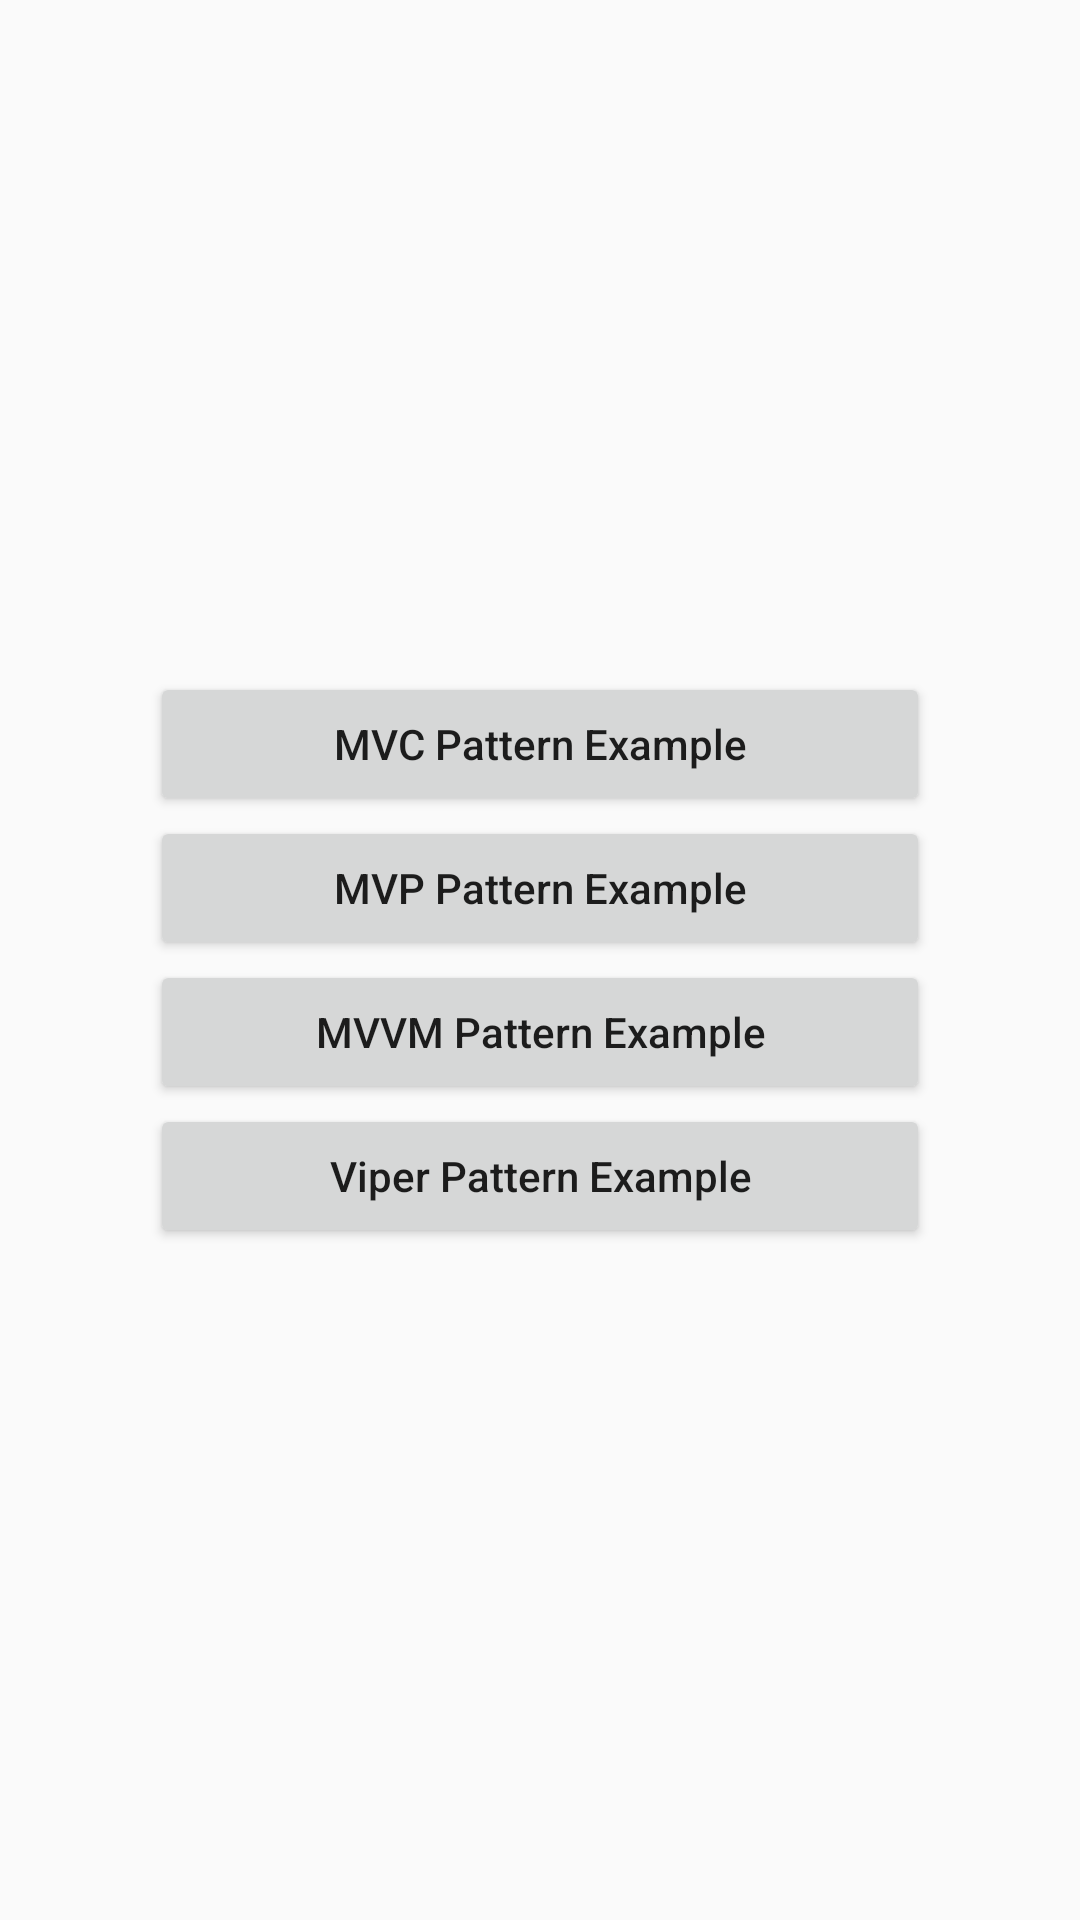

Reconstruct the res/layout file that produces this screen, plus the resources it refers to.
<!-- AndroidManifest.xml: application theme AppTheme -->
<!-- res/layout/activity_main.xml -->
<?xml version="1.0" encoding="utf-8"?>
<LinearLayout
    xmlns:android="http://schemas.android.com/apk/res/android"
    xmlns:app="http://schemas.android.com/apk/res-auto"
    xmlns:tools="http://schemas.android.com/tools"
    android:layout_width="match_parent"
    android:layout_height="match_parent"
    android:gravity="center"
    android:orientation="vertical"
    android:paddingLeft="50dp"
    android:paddingRight="50dp"
    tools:context="com.example.tuanjio.mvcexample.MainActivity"
    >

    <Button
        android:id="@+id/btn_mvc"
        android:layout_width="match_parent"
        android:layout_height="wrap_content"
        android:text="MVC Pattern Example"
        android:textAllCaps="false"
        />

    <Button
        android:id="@+id/btn_mvp"
        android:layout_width="match_parent"
        android:layout_height="wrap_content"
        android:text="MVP Pattern Example"
        android:textAllCaps="false"/>

    <Button
        android:id="@+id/btn_mvvm"
        android:layout_width="match_parent"
        android:layout_height="wrap_content"
        android:text="MVVM Pattern Example"
        android:textAllCaps="false"/>

    <Button
        android:id="@+id/btn_viper"
        android:layout_width="match_parent"
        android:layout_height="wrap_content"
        android:text="Viper Pattern Example"
        android:textAllCaps="false"/>

</LinearLayout>
<!-- resources referenced by this layout -->
<resources>
  <style name="AppTheme" parent="Theme.AppCompat.Light.NoActionBar">
          
          <item name="colorPrimary">@color/colorPrimary</item>
          <item name="colorPrimaryDark">@color/colorPrimaryDark</item>
          <item name="colorAccent">@color/colorAccent</item>
      </style>
  <color name="colorPrimary">#3F51B5</color>
  <color name="colorPrimaryDark">#303F9F</color>
  <color name="colorAccent">#FF4081</color>
</resources>
